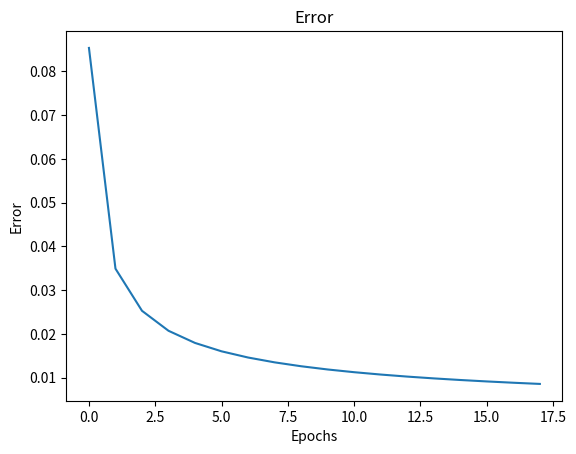

Generate this figure with matplotlib:
# 1. Import required libraries
import numpy as np
import matplotlib.pyplot as plt

# 2. Initialize inputs
X = np.array([[0, 0], [0, 1], [1, 0], [1, 1]]).T  # 2x4 matrix, each column is a training example
d = np.array([0, 1, 1, 0])

# 3. Declare the network params
inputSize = 2 # Number of input neurons (x1, x2)
hiddenSize = 2 # Number of hidden neurons
outputSize = 1 # Number of output neurons
lr = 0.1 # Learning rate
epochs = 180000 # Number of training epochs

# 4. Define the weights
w1 = np.random.rand(hiddenSize, inputSize) * 2 - 1 # Weights from input to hidden layer
b1 = np.random.rand(hiddenSize, 1) * 2 - 1  # Bias for hidden layer
w2 = np.random.rand(outputSize, hiddenSize) * 2 - 1 # Weights from hidden to output layer
b2 = np.random.rand(outputSize, 1) * 2 - 1         # Bias for output layer

# 5. Training the neural network
error_list = []
for epoch in range(epochs):
    # forward pass
    z1 = np.dot(w1, X) + b1 # Weighted sum for hidden layer
    a1 = 1 / (1 + np.exp(-z1)) # Sigmoid activation for hidden layer

    z2 = np.dot(w2, a1) + b2  # Weighted sum for output layer
    a2 = 1 / (1 + np.exp(-z2))  # Sigmoid activation for output layer

    # Error calculation
    error = d - a2 # Difference between expected and actual output
    da2 = error * (a2 * (1 - a2)) # Derivative for output layer
    dz2 = da2 # Gradient for output layer

    # propagate error for hidden layer
    da1 = np.dot(w2.T, dz2) # Gradient for hidden layer
    dz1 = da1 * (a1 * (1 - a1))  # Derivative for hidden layer

    # Update weights and biases
    w2 += lr * np.dot(dz2, a1.T)  # Update weights from hidden to output layer
    b2 += lr * np.sum(dz2, axis=1, keepdims=True)  # Update bias for output layer

    w1 += lr * np.dot(dz1, X.T)  # Update weights from input to hidden layer
    b1 += lr * np.sum(dz1, axis=1, keepdims=True)  # Update bias for hidden layer
    if (epoch+1)%10000 == 0:
        print("Epoch: %d, Average error: %0.05f"%(epoch, np.average(abs(error))))
        error_list.append(np.average(abs(error)))

# Testing the trained network
z1 = np.dot(w1, X) + b1  # Weighted sum for hidden layer
a1 = 1 / (1 + np.exp(-z1))  # Sigmoid activation for hidden layer

z2 = np.dot(w2, a1) + b2  # Weighted sum for output layer
a2 = 1 / (1 + np.exp(-z2))  # Sigmoid activation for output layer

# Print results
print('Final output after training:', a2)
print('Ground truth', d)
print('Error after training:', error)
print('Average error: %0.05f'%np.average(abs(error)))

# plot error
plt.plot(error_list)
plt.title('Error')
plt.xlabel('Epochs')
plt.ylabel('Error')
plt.show()